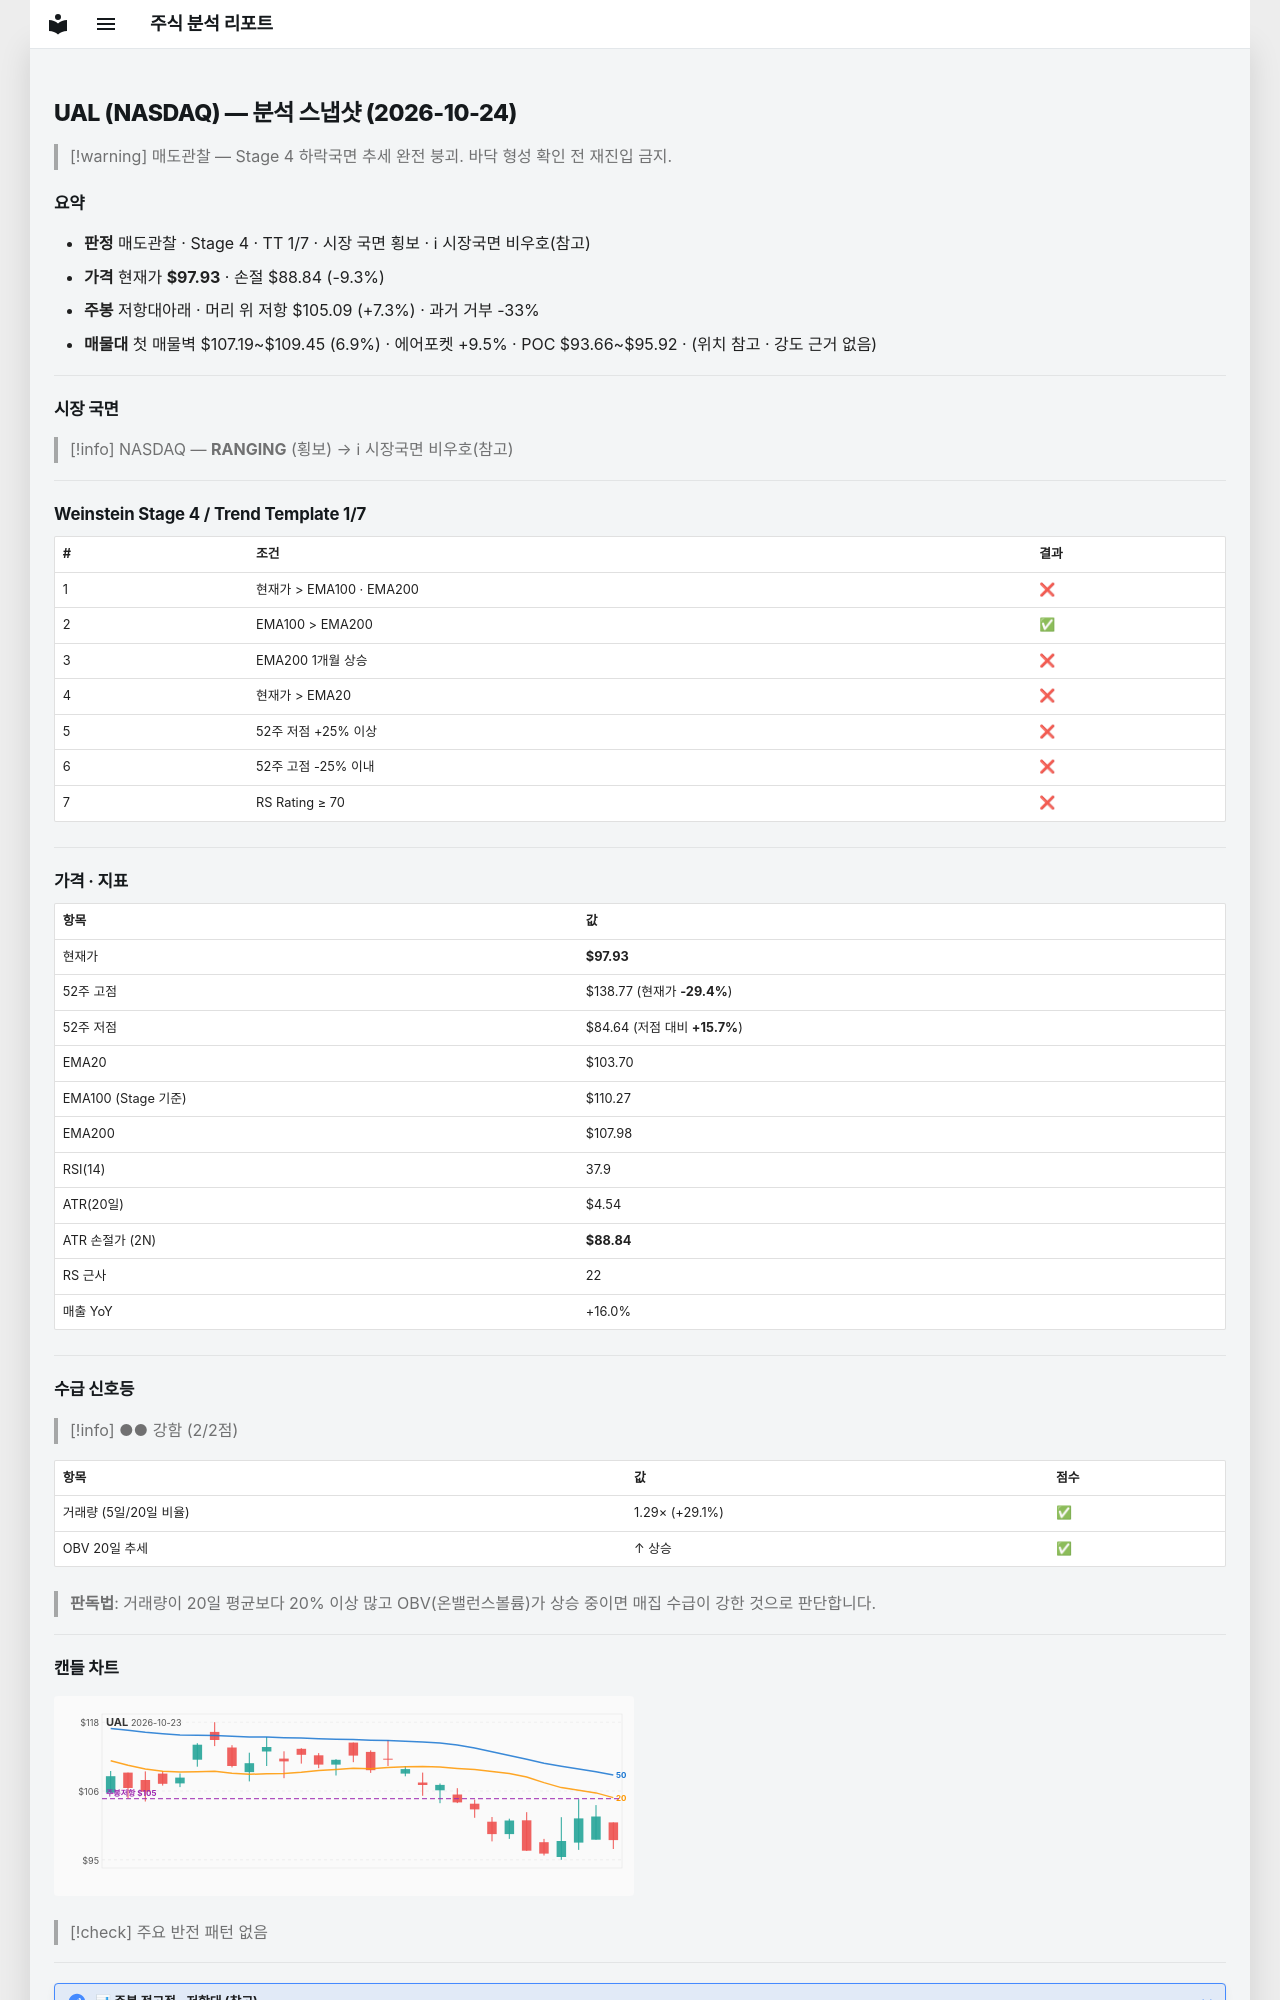

repository: soloandco/stock-reports · page: snapshots/UAL-2026-10-24/index.html · generator: mkdocs

---
type: analysis-snapshot
title: UAL 분석 스냅샷
ticker: UAL
market: NASDAQ
created: 2026-10-24
updated: 2026-10-24
bar-date: 2026-10-23
verdict: 매도관찰
real-rr: 0.79
sma50-gap-pct: -5.6
weekly-position: 저항대아래
weekly-overhead-price: 105.09
weekly-overhead-pct: 7.3
stage: 4
trend-template-score: 1
tt-max: 7
ma-set: ema-20-100-200
price: 97.93000030517578
stop-price: 88.84312575021936
market-regime: RANGING
supply-demand-score: 2/2
supply-demand-label: 강함
status: tracking
tags:
  - stock-agent
  - watchlist
  - UAL
  - analysis
related:
  - "[[analysis-template]]"
---

# UAL (NASDAQ) — 분석 스냅샷 (2026-10-24)

> [!warning] 매도관찰 — Stage 4 하락국면
> 추세 완전 붕괴. 바닥 형성 확인 전 재진입 금지.

## 요약

- **판정** 매도관찰 · Stage 4 · TT 1/7 · 시장 국면 횡보 · ℹ 시장국면 비우호(참고)
- **가격** 현재가 **$97.93** · 손절 $88.84 (-9.3%)
- **주봉** 저항대아래 · 머리 위 저항 $105.09 (+7.3%) · 과거 거부 -33%
- **매물대** 첫 매물벽 $107.19~$109.45 (6.9%) · 에어포켓 +9.5% · POC $93.66~$95.92 · (위치 참고 · 강도 근거 없음)

---

## 시장 국면

> [!info] NASDAQ — **RANGING** (횡보) → ℹ 시장국면 비우호(참고)

---

## Weinstein Stage 4 / Trend Template 1/7

| # | 조건 | 결과 |
|---|------|------|
| 1 | 현재가 > EMA100 · EMA200 | ❌ |
| 2 | EMA100 > EMA200 | ✅ |
| 3 | EMA200 1개월 상승 | ❌ |
| 4 | 현재가 > EMA20 | ❌ |
| 5 | 52주 저점 +25% 이상 | ❌ |
| 6 | 52주 고점 -25% 이내 | ❌ |
| 7 | RS Rating ≥ 70 | ❌ |

---

## 가격 · 지표

| 항목 | 값 |
|------|---|
| 현재가 | **$97.93** |
| 52주 고점 | $138.77 (현재가 **-29.4%**) |
| 52주 저점 | $84.64 (저점 대비 **+15.7%**) |
| EMA20 | $103.70 |
| EMA100 (Stage 기준) | $110.27 |
| EMA200 | $107.98 |
| RSI(14) | 37.9 |
| ATR(20일) | $4.54 |
| ATR 손절가 (2N) | **$88.84** |
| RS 근사 | 22 |
| 매출 YoY | +16.0% |

---
## 수급 신호등

> [!info] ●● 강함 (2/2점)

| 항목 | 값 | 점수 |
|------|------|------|
| 거래량 (5일/20일 비율) | 1.29× (+29.1%) | ✅ |
| OBV 20일 추세 | ↑ 상승 | ✅ |

> **판독법**: 거래량이 20일 평균보다 20% 이상 많고 OBV(온밸런스볼륨)가 상승 중이면 매집 수급이 강한 것으로 판단합니다.

---
